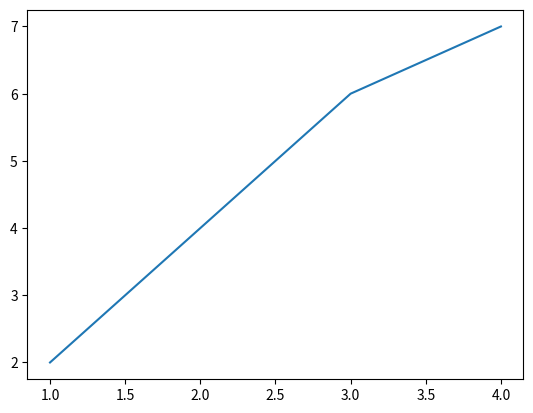

The matplotlib source for this figure:
import matplotlib.pyplot

x=[1,2,3,4]
y=[2,4,6,7]

def create_graph(y, x):
    matplotlib.pyplot.plot(x, y)
    matplotlib.pyplot.show()
    
if __name__ == '__main__':
    create_graph(y, x)
